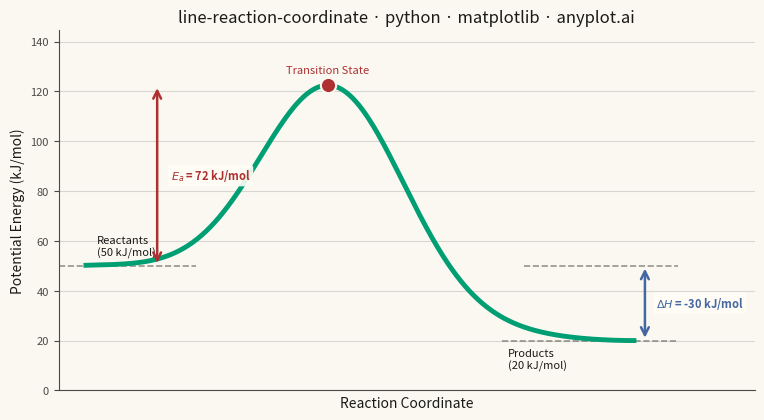

Source code (Python):
"""anyplot.ai
line-reaction-coordinate: Reaction Coordinate Energy Diagram
Library: matplotlib | Python 3.13
Quality: 91/100 | Updated: 2026-06-24
"""

import os
import sys


# Remove the script's own directory from sys.path so that `import matplotlib`
# resolves to the installed package rather than this file (which is named matplotlib.py).
sys.path.pop(0)

import matplotlib.pyplot as plt
import numpy as np
from matplotlib.patches import FancyArrowPatch


# Theme tokens
THEME = os.getenv("ANYPLOT_THEME", "light")
PAGE_BG = "#FAF8F1" if THEME == "light" else "#1A1A17"
ELEVATED_BG = "#FFFDF6" if THEME == "light" else "#242420"
INK = "#1A1A17" if THEME == "light" else "#F0EFE8"
INK_SOFT = "#4A4A44" if THEME == "light" else "#B8B7B0"
INK_MUTED = "#6B6A63" if THEME == "light" else "#A8A79F"

# Imprint palette — position 1 for main curve; semantic red for barrier
BRAND = "#009E73"  # Imprint palette position 1 — energy pathway curve
EA_COLOR = "#AE3030"  # Imprint matte red — semantic: activation barrier (cost)
DH_COLOR = "#4467A3"  # Imprint blue — thermodynamic enthalpy change

# Data — single-step exothermic reaction
reactant_energy = 50.0
transition_energy = 120.0
product_energy = 20.0
peak_pos = 0.45

reaction_coord = np.linspace(0, 1, 500)
sigma = 0.13
baseline = reactant_energy + (product_energy - reactant_energy) * (3 * reaction_coord**2 - 2 * reaction_coord**3)
gaussian_bump = (transition_energy - (reactant_energy + product_energy) / 2) * np.exp(
    -((reaction_coord - peak_pos) ** 2) / (2 * sigma**2)
)
energy = baseline + gaussian_bump

peak_idx = np.argmax(energy)
actual_peak = energy[peak_idx]
peak_x = reaction_coord[peak_idx]

# Plot
fig, ax = plt.subplots(figsize=(8, 4.5), dpi=400, facecolor=PAGE_BG)
ax.set_facecolor(PAGE_BG)

ax.plot(reaction_coord, energy, color=BRAND, linewidth=3.5, zorder=3)

# Dashed reference lines at reactant and product energy levels
ax.hlines(reactant_energy, -0.05, 0.20, colors=INK_MUTED, linestyles="--", linewidth=1.2, alpha=0.7)
ax.hlines(reactant_energy, 0.80, 1.08, colors=INK_MUTED, linestyles="--", linewidth=1.2, alpha=0.7)
ax.hlines(product_energy, 0.76, 1.08, colors=INK_MUTED, linestyles="--", linewidth=1.2, alpha=0.7)

# Transition state marker
ax.scatter([peak_x], [actual_peak], s=120, color=EA_COLOR, zorder=4, edgecolors=PAGE_BG, linewidth=1.5)

# Direct labels for reactants, products, transition state
ax.text(0.02, reactant_energy + 3, "Reactants\n(50 kJ/mol)", fontsize=8, fontweight="medium", color=INK, va="bottom")
ax.text(0.77, product_energy - 3, "Products\n(20 kJ/mol)", fontsize=8, fontweight="medium", color=INK, va="top")
ax.text(
    peak_x,
    actual_peak + 4,
    "Transition State",
    fontsize=8,
    fontweight="medium",
    color=EA_COLOR,
    va="bottom",
    ha="center",
)

# Activation energy arrow (Ea) — vertical double-headed arrow from reactant level to TS
ea_x = 0.13
arrow_ea = FancyArrowPatch(
    (ea_x, reactant_energy),
    (ea_x, actual_peak),
    arrowstyle="<->",
    mutation_scale=14,
    linewidth=1.8,
    color=EA_COLOR,
    zorder=5,
)
ax.add_patch(arrow_ea)
ea_value = actual_peak - reactant_energy
ax.text(
    ea_x + 0.025,
    (reactant_energy + actual_peak) / 2,
    f"$E_a$ = {ea_value:.0f} kJ/mol",
    fontsize=8,
    fontweight="bold",
    color=EA_COLOR,
    ha="left",
    va="center",
    bbox={"boxstyle": "round,pad=0.25", "facecolor": ELEVATED_BG, "edgecolor": "none", "alpha": 0.9},
)

# Enthalpy change arrow (ΔH) — vertical double-headed arrow on right
dh_x = 1.02
arrow_dh = FancyArrowPatch(
    (dh_x, reactant_energy),
    (dh_x, product_energy),
    arrowstyle="<->",
    mutation_scale=14,
    linewidth=1.8,
    color=DH_COLOR,
    zorder=5,
)
ax.add_patch(arrow_dh)
dh_value = product_energy - reactant_energy
ax.text(
    dh_x + 0.02,
    (reactant_energy + product_energy) / 2,
    f"$\\Delta H$ = {dh_value:.0f} kJ/mol",
    fontsize=8,
    fontweight="bold",
    color=DH_COLOR,
    ha="left",
    va="center",
    bbox={"boxstyle": "round,pad=0.25", "facecolor": ELEVATED_BG, "edgecolor": "none", "alpha": 0.9},
)

# Style
title = "line-reaction-coordinate · python · matplotlib · anyplot.ai"
ax.set_xlabel("Reaction Coordinate", fontsize=10, color=INK)
ax.set_ylabel("Potential Energy (kJ/mol)", fontsize=10, color=INK)
ax.set_title(title, fontsize=12, fontweight="medium", color=INK)
ax.tick_params(axis="both", labelsize=8, colors=INK_SOFT, labelcolor=INK_SOFT)
ax.set_xlim(-0.05, 1.22)
ax.set_ylim(0, actual_peak + 22)
ax.spines["top"].set_visible(False)
ax.spines["right"].set_visible(False)
for s in ("left", "bottom"):
    ax.spines[s].set_color(INK_SOFT)
ax.yaxis.grid(True, alpha=0.15, linewidth=0.8, color=INK)
ax.set_xticks([])

fig.subplots_adjust(left=0.10, right=0.97, top=0.91, bottom=0.11)

# Save
plt.savefig(f"plot-{THEME}.png", dpi=400, facecolor=PAGE_BG)
